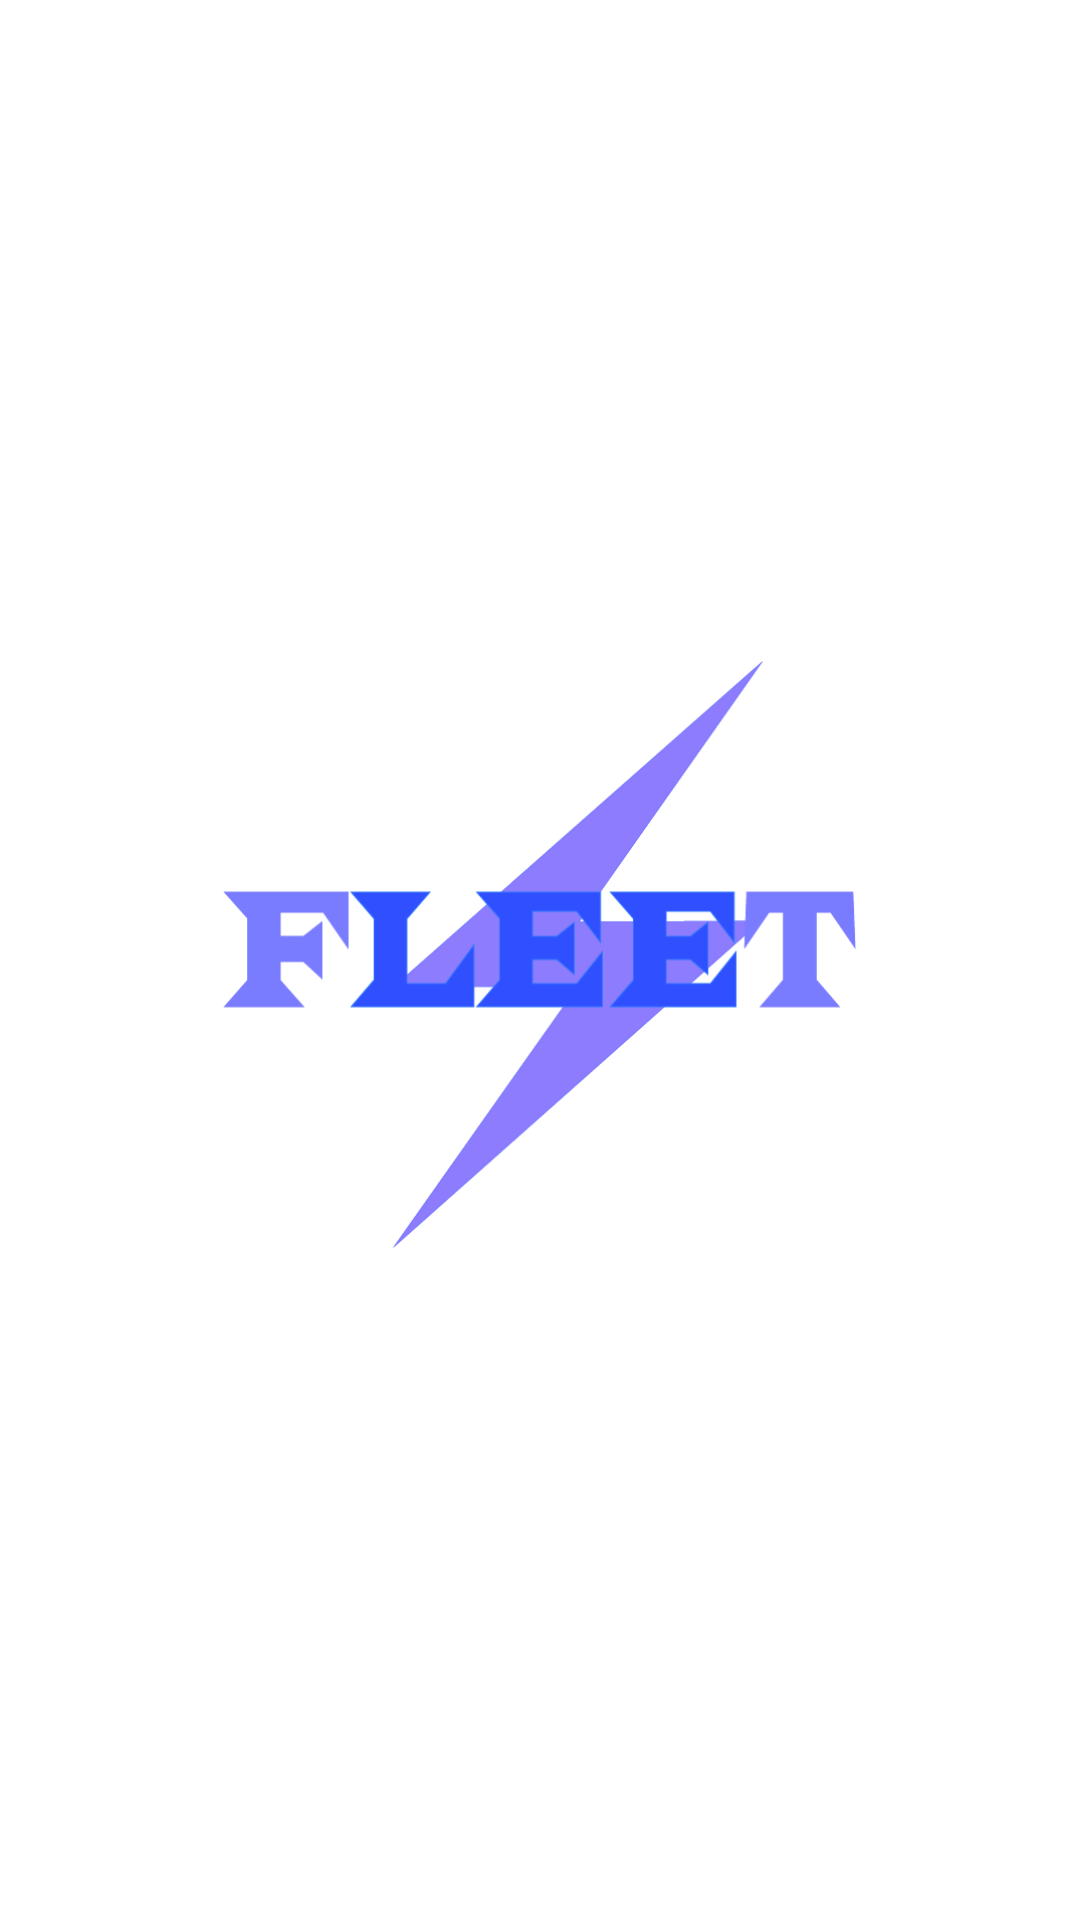

This screen was rendered from an Android layout file. Write that file and the resources it references.
<!-- AndroidManifest.xml: application theme Fleet.App.Theme -->
<!-- res/layout/activity_splash.xml -->
<?xml version="1.0" encoding="utf-8"?>
<LinearLayout
    xmlns:android="http://schemas.android.com/apk/res/android"
    xmlns:app="http://schemas.android.com/apk/res-auto"
    xmlns:tools="http://schemas.android.com/tools"
    android:layout_width="match_parent"
    android:layout_height="match_parent"
    android:orientation="vertical"
    android:id="@+id/splash_layout"
    android:background="@color/white"
    tools:context=".view.activity.SplashActivity">

    <LinearLayout
        android:layout_width="match_parent"
        android:layout_height="match_parent"
        android:gravity="center"
        android:orientation="vertical"
        android:id="@+id/contentSplash">

        <ImageView
            android:layout_width="match_parent"
            android:layout_height="200dp"
            android:layout_marginStart="20dp"
            android:layout_marginEnd="20dp"
            android:gravity="center"
            android:src="@drawable/fleet_logo"/>

        <TextView
            android:layout_width="match_parent"
            android:layout_height="wrap_content"
            android:gravity="center"
            android:text="@string/app_name"
            android:textStyle="bold"
            android:textSize="25sp"
            android:textColor="@color/white"
            android:visibility="gone"/>
    </LinearLayout>

</LinearLayout>
<!-- resources referenced by this layout -->
<resources>
  <color name="white">#FFFFFFFF</color>
  <!-- drawable fleet_logo: png bitmap (drawable-nodpi, 20342 bytes) -->
  <string name="app_name">Fleet</string>
  <style name="Fleet.App.Theme" parent="Theme.MaterialComponents.DayNight.NoActionBar">
          <item name="colorPrimary">@color/colorPrimary</item>
          <item name="colorPrimaryDark">@color/colorPrimaryDark</item>
          <item name="colorAccent">@color/colorAccent</item>
          <item name="colorSecondary">@color/colorSecondary</item>
          <item name="android:textViewStyle">@style/DefaultTextViewStyle</item>
          <item name="android:editTextStyle">@style/DefaultEditTextStyle</item>
      </style>
  <color name="colorPrimary">#304ffe</color>
  <color name="colorPrimaryDark">#0026ca</color>
  <color name="colorAccent">#7a7cff</color>
  <color name="colorSecondary">#FF5DFC</color>
  <style name="DefaultTextViewStyle" parent="android:Widget.TextView">
          <item name="android:textSize">@dimen/default_textview_size_16sp</item>
          <item name="android:textColor">@color/black</item>
          <item name="fontFamily">@font/balooda_two_regular</item>
      </style>
  <style name="DefaultEditTextStyle" parent="android:Widget.EditText">
          <item name="android:textSize">@dimen/default_textview_size_16sp</item>
          <item name="android:textColor">@color/black</item>
          <item name="fontFamily">@font/balooda_two_regular</item>
      </style>
  <dimen name="default_textview_size_16sp">16sp</dimen>
  <color name="black">#FF000000</color>
</resources>
